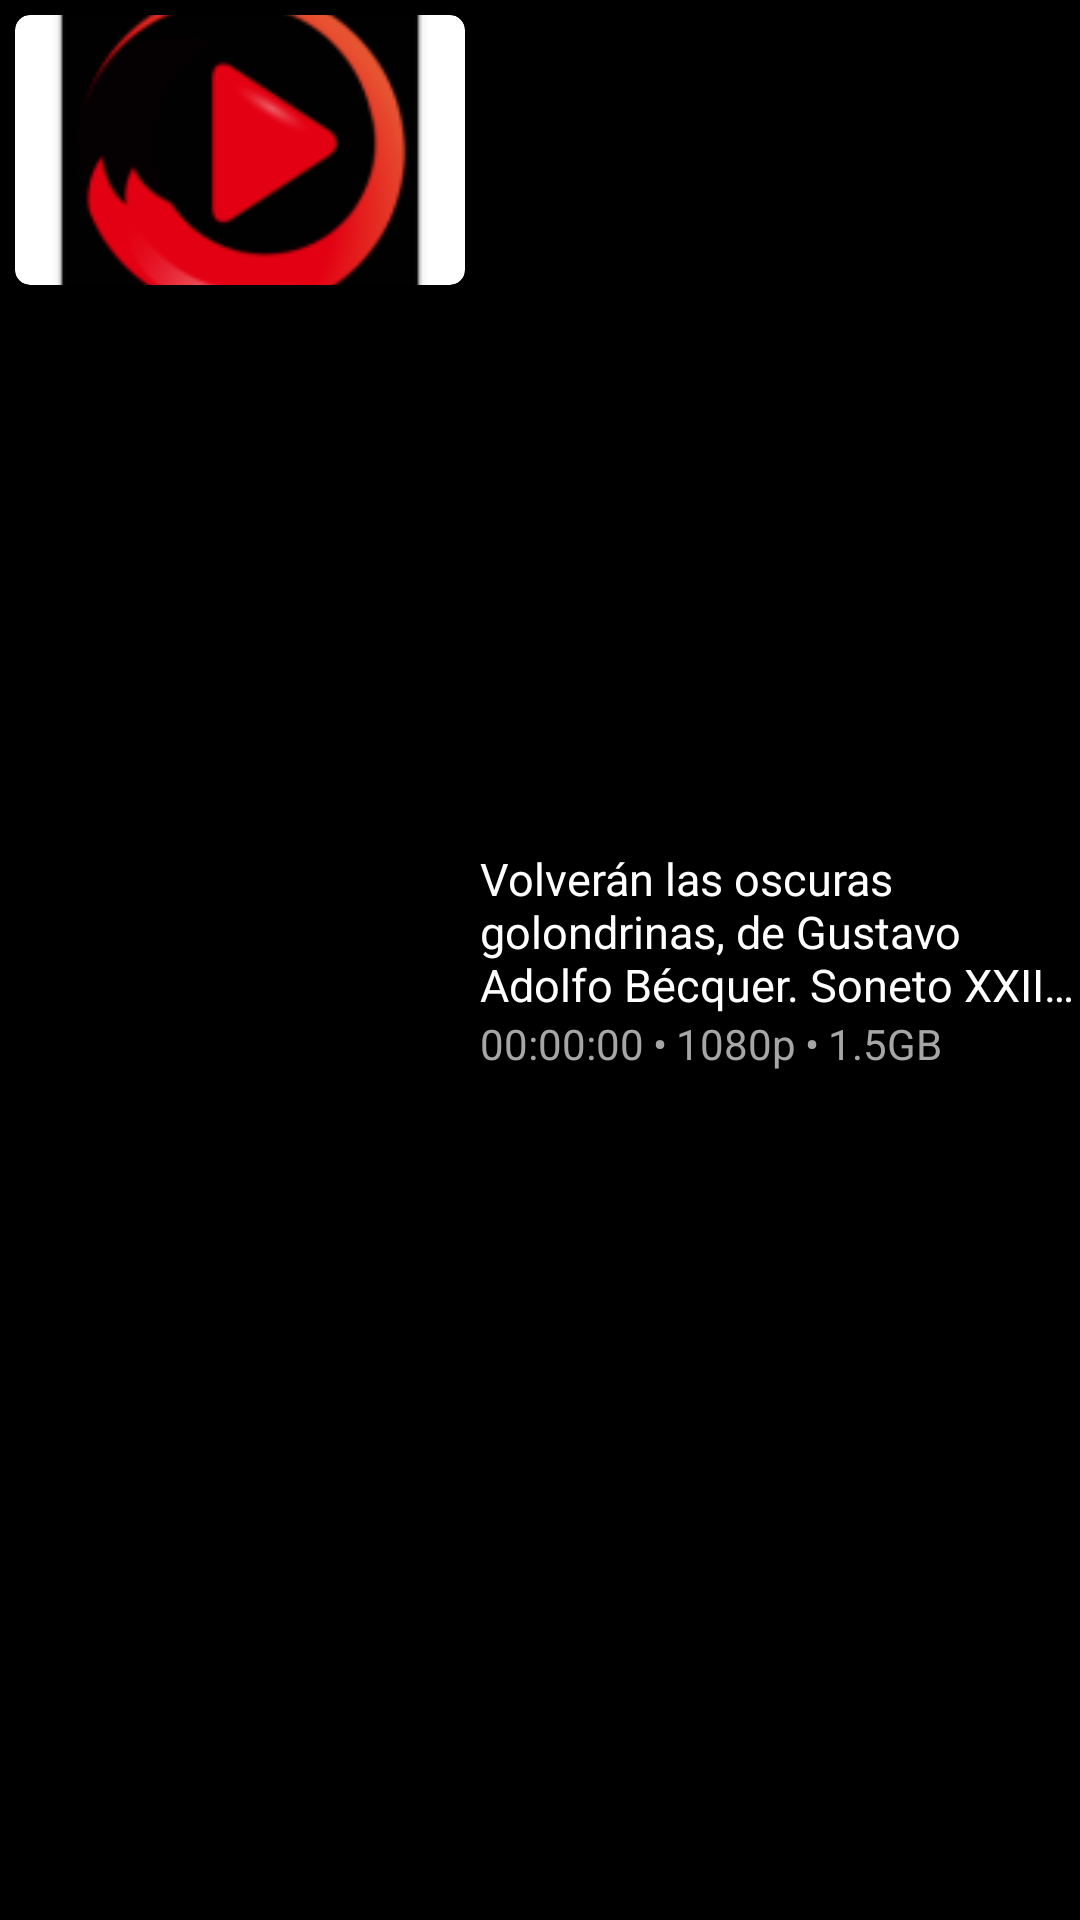

Produce the Android XML layout that renders to this screen, including the resource entries it uses.
<!-- AndroidManifest.xml: application theme Theme.NuevoRep -->
<!-- res/layout/files_view.xml -->
<?xml version="1.0" encoding="utf-8"?>
<LinearLayout android:orientation="horizontal"
    xmlns:android="http://schemas.android.com/apk/res/android"
    android:layout_width="match_parent"
    android:layout_margin="3dp"
    android:layout_height="wrap_content"
    xmlns:app="http://schemas.android.com/apk/res-auto">


    <androidx.cardview.widget.CardView
        android:layout_weight="0"
        app:cardCornerRadius="5dp"
        android:layout_margin="5dp"
        android:layout_width="150dp"
        android:layout_height="90dp">

        <ImageView
            android:id="@+id/thumbnail"
            android:layout_width="match_parent"
            android:layout_height="match_parent"
            android:src="@mipmap/ic_launcher"
            android:scaleType="centerCrop"/>
    </androidx.cardview.widget.CardView>

    <LinearLayout
        android:layout_weight="1"
        android:layout_width="match_parent"
        android:layout_height="wrap_content"
        android:orientation="vertical"
        android:layout_gravity="center_vertical">


        <TextView
            android:id="@+id/video_title"
            android:layout_width="wrap_content"
            android:layout_height="wrap_content"
            android:maxLines="3"
            android:text="@string/long_text"
            android:textColor="@color/white"
            android:textSize="15dp"
            android:gravity="start"
            android:ellipsize="end"
            android:textAlignment="textStart"/>

        <LinearLayout
            android:layout_width="match_parent"
            android:layout_height="wrap_content"
            android:orientation="horizontal">

            <TextView
                android:id="@+id/video_duration"
                android:ellipsize="end"
                android:maxLines="1"
                android:layout_width="wrap_content"
                android:layout_height="wrap_content"
                android:text="00:00:00"
                android:textColor="@color/light_white"/>

            <TextView
                android:layout_width="wrap_content"
                android:layout_height="wrap_content"
                android:layout_marginHorizontal="3dp"
                android:text="@string/text_wth_bullets"
                android:textColor="@color/light_white"/>

            <TextView
                android:id="@+id/video_quality"
                android:ellipsize="end"
                android:maxLines="1"
                android:layout_width="wrap_content"
                android:layout_height="wrap_content"
                android:text="1080p"
                android:textColor="@color/light_white"/>

            <TextView
                android:layout_width="wrap_content"
                android:layout_height="wrap_content"
                android:layout_marginHorizontal="3dp"
                android:text="@string/text_wth_bullets"
                android:textColor="@color/light_white"/>

            <TextView
                android:id="@+id/video_size"
                android:ellipsize="end"
                android:maxLines="1"
                android:layout_width="wrap_content"
                android:layout_height="wrap_content"
                android:text="1.5GB"
                android:textColor="@color/light_white"/>


        </LinearLayout>

    </LinearLayout>

    <ImageView
        android:id="@+id/video_menu"
        android:layout_weight="0"
        android:layout_width="wrap_content"
        android:layout_height="wrap_content"
        android:layout_gravity="center_vertical"
        android:src="@drawable/menu_more"/>


</LinearLayout>
<!-- resources referenced by this layout -->
<resources>
  <color name="light_white">#a6a6a6</color>
  <color name="white">#FFFFFFFF</color>
  <!-- mipmap ic_launcher: webp bitmap (mipmap-hdpi, 2500 bytes) -->
  <string name="long_text">Volverán las oscuras golondrinas, de Gustavo Adolfo Bécquer.
                              Soneto XXIII, de Garcilaso de la Vega.</string>
  <string name="text_wth_bullets">\u2022</string>
  <style name="Theme.NuevoRep" parent="Base.Theme.NuevoRep" />
  <style name="Base.Theme.NuevoRep" parent="Theme.Material3.DayNight.NoActionBar">
  
          
          <item name="colorPrimary">@color/black</item>
          <item name="colorPrimaryVariant">@color/black</item>
          <item name="colorOnPrimary">@color/black</item>
  
          
          <item name="colorSecondary">@color/teal_200</item>
          <item name="colorSecondaryVariant">@color/teal_700</item>
          <item name="colorOnSecondary">@color/black</item>
          
          <item name="android:statusBarColor" tools:targetApi="1">@color/black</item>
          <item name="android:windowBackground">@color/black</item>
          <item name="android:navigationBarColor" tools:targetApi="lollipop">@color/light_black</item>
          <item name="android:navigationBarDividerColor" tools:targeApi="o_mr1">@color/light_grey</item>
          
  
          <item name="android:editTextColor">@color/white</item>
          <item name="android:textColorHint">@color/light_white</item>
          <item name="android:homeAsUpIndicator">@drawable/go_back</item>
  
      </style>
  <color name="black">#FF000000</color>
  <color name="teal_200">#FF03DAC5</color>
  <color name="teal_700">#FF018786</color>
  <color name="light_black">#333333</color>
  <color name="light_grey">#404040</color>
</resources>
